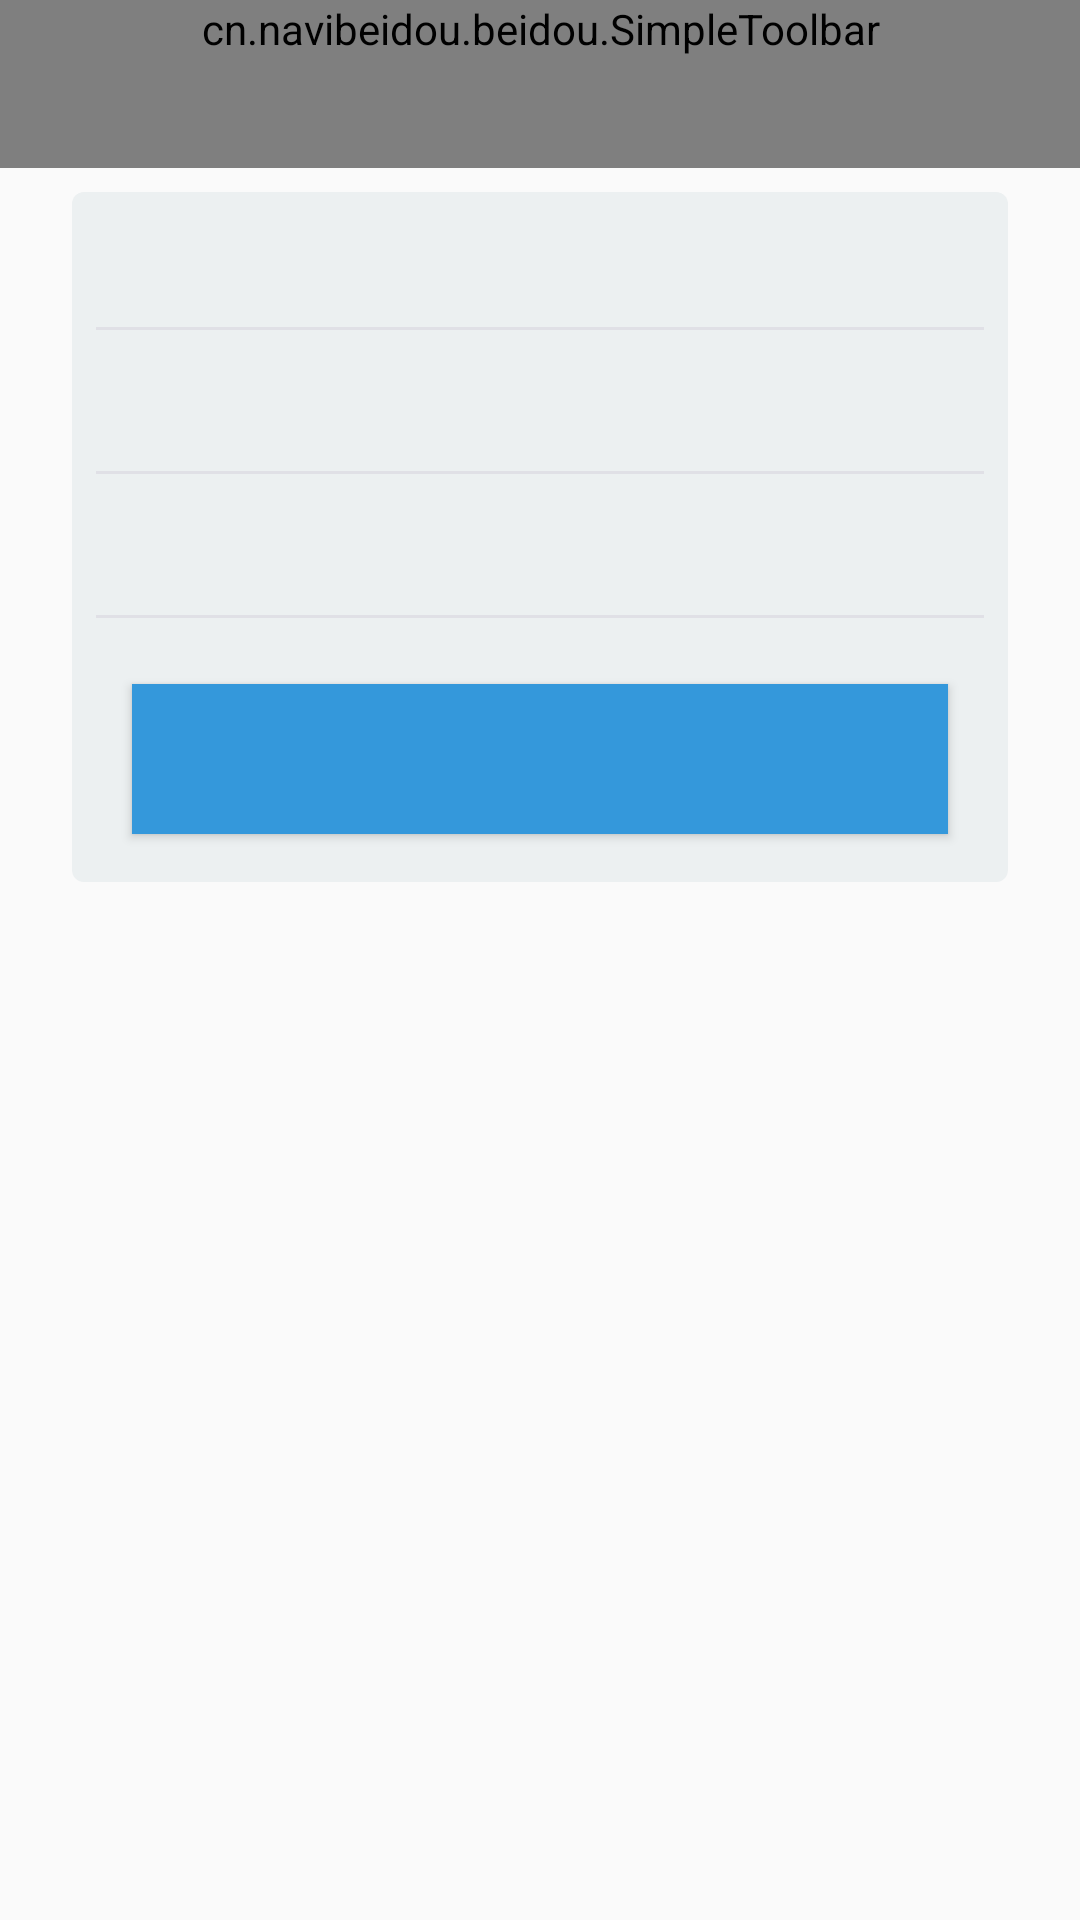

This screen was rendered from an Android layout file. Write that file and the resources it references.
<!-- AndroidManifest.xml: application theme AppTheme -->
<!-- res/layout/activity_logon.xml -->
<?xml version="1.0" encoding="utf-8"?>
<android.support.constraint.ConstraintLayout xmlns:android="http://schemas.android.com/apk/res/android"
    xmlns:app="http://schemas.android.com/apk/res-auto"
    xmlns:tools="http://schemas.android.com/tools"
    android:layout_width="match_parent"
    android:layout_height="match_parent"
    tools:context="cn.navibeidou.beidou.RegisterActivity">


    <cn.navibeidou.beidou.SimpleToolbar
        android:id="@+id/simple_toolbar"
        android:layout_width="match_parent"
        android:layout_height="wrap_content"
        android:minHeight="?android:attr/actionBarSize"
        app:contentInsetLeft="0dp"
        app:contentInsetStart="0dp"
        app:layout_constraintEnd_toEndOf="parent"
        app:layout_constraintStart_toStartOf="parent"
        app:layout_constraintTop_toTopOf="parent" />


    <LinearLayout
        android:layout_width="0dp"
        android:layout_height="wrap_content"
        android:layout_marginStart="24dp"
        android:layout_marginTop="8dp"
        android:layout_marginEnd="24dp"
        android:background="@drawable/btn_corners"
        android:backgroundTint="@color/colorClouds"
        android:orientation="vertical"
        app:layout_constraintEnd_toEndOf="parent"
        app:layout_constraintStart_toStartOf="parent"
        app:layout_constraintTop_toBottomOf="@+id/simple_toolbar">

        <android.support.constraint.ConstraintLayout
            android:id="@+id/ConstraintLayout1"
            android:layout_width="match_parent"
            android:layout_height="46dp"
            android:layout_marginStart="8dp"
            android:layout_marginTop="2dp"
            android:layout_marginEnd="8dp">

            <EditText
                android:id="@+id/editPhone"
                android:layout_width="match_parent"
                android:layout_height="46dp"
                android:layout_marginTop="8dp"
                android:background="@null"
                android:ems="10"
                android:focusable="false"
                android:focusableInTouchMode="false"
                android:inputType="phone"
                android:textColor="@color/colorDarkGray"
                android:textColorHint="@color/colorConcrete"
                android:theme="@style/MyEditText"
                tools:ignore="MissingConstraints" />

            <View
                android:layout_width="match_parent"
                android:layout_height="1dp"
                android:layout_marginBottom="2dp"
                android:background="#E0E0E6"
                app:layout_constraintBottom_toBottomOf="parent" />
        </android.support.constraint.ConstraintLayout>

        <android.support.constraint.ConstraintLayout
            android:layout_width="match_parent"
            android:layout_height="46dp"
            android:layout_marginStart="8dp"
            android:layout_marginTop="2dp"
            android:layout_marginEnd="8dp"
            android:visibility="gone">

            <EditText
                android:id="@+id/editD"
                android:layout_width="match_parent"
                android:layout_height="46dp"
                android:layout_marginTop="2dp"
                android:background="@null"
                android:ems="10"
                android:focusable="false"
                android:focusableInTouchMode="false"
                android:inputType="text"
                android:textColor="@color/player_panel"
                android:textColorHint="@color/colorConcrete"
                android:textSize="10sp"
                android:theme="@style/MyEditText"
                tools:ignore="MissingConstraints" />

            <View
                android:layout_width="match_parent"
                android:layout_height="1dp"
                android:layout_marginBottom="2dp"
                android:background="#E0E0E6"
                app:layout_constraintBottom_toBottomOf="parent" />
        </android.support.constraint.ConstraintLayout>

        <android.support.constraint.ConstraintLayout
            android:layout_width="match_parent"
            android:layout_height="46dp"
            android:layout_marginStart="8dp"
            android:layout_marginTop="2dp"
            android:layout_marginEnd="8dp"
            android:visibility="gone">

            <EditText
                android:id="@+id/editT"
                android:layout_width="match_parent"
                android:layout_height="46dp"
                android:layout_marginTop="2dp"
                android:background="@null"
                android:ems="10"
                android:focusable="false"
                android:focusableInTouchMode="false"
                android:inputType="text"
                android:textColor="@color/player_panel"
                android:textColorHint="@color/colorConcrete"
                android:textSize="10sp"
                android:theme="@style/MyEditText"
                tools:ignore="MissingConstraints" />

            <View
                android:layout_width="match_parent"
                android:layout_height="1dp"
                android:layout_marginBottom="2dp"
                android:background="#E0E0E6"
                app:layout_constraintBottom_toBottomOf="parent" />
        </android.support.constraint.ConstraintLayout>
        

        <android.support.constraint.ConstraintLayout
            android:id="@+id/ConstraintLayout3"
            android:layout_width="match_parent"
            android:layout_height="46dp"
            android:layout_marginStart="8dp"
            android:layout_marginTop="2dp"
            android:layout_marginEnd="8dp">

            <EditText
                android:id="@+id/editPassword"
                android:layout_width="match_parent"
                android:layout_height="46dp"
                android:layout_marginTop="2dp"
                android:background="@null"
                android:ems="10"
                android:inputType="textPassword"
                android:textColor="@color/colorDarkGray"
                android:textColorHint="@color/colorConcrete"
                android:theme="@style/MyEditText"
                tools:ignore="MissingConstraints" />

            <View
                android:layout_width="match_parent"
                android:layout_height="1dp"
                android:layout_marginBottom="2dp"
                android:background="#E0E0E6"
                app:layout_constraintBottom_toBottomOf="parent" />
        </android.support.constraint.ConstraintLayout>

        <android.support.constraint.ConstraintLayout
            android:id="@+id/ConstraintLayout4"
            android:layout_width="match_parent"
            android:layout_height="46dp"
            android:layout_marginStart="8dp"
            android:layout_marginTop="2dp"
            android:layout_marginEnd="8dp">

            <EditText
                android:id="@+id/editPassword2"
                android:layout_width="match_parent"
                android:layout_height="46dp"
                android:layout_marginTop="2dp"
                android:background="@null"
                android:ems="10"
                android:inputType="textPassword"
                android:textColor="@color/colorDarkGray"
                android:textColorHint="@color/colorConcrete"
                android:theme="@style/MyEditText"
                tools:ignore="MissingConstraints" />

            <View
                android:layout_width="match_parent"
                android:layout_height="1dp"
                android:layout_marginBottom="2dp"
                android:background="#E0E0E6"
                app:layout_constraintBottom_toBottomOf="parent" />
        </android.support.constraint.ConstraintLayout>

        <Button
            android:id="@+id/buttonLogon"
            android:layout_width="match_parent"
            android:layout_height="50dp"
            android:layout_marginStart="20dp"
            android:layout_marginTop="20dp"
            android:layout_marginEnd="20dp"
            android:layout_marginBottom="16dp"
            android:background="@color/colorPeterRiver"
            android:foreground="?android:attr/selectableItemBackground"
            android:gravity="center"
            android:onClick="LogonOnClick"
            android:textColor="@drawable/btn_selector_text"
            tools:layout_editor_absoluteX="5dp" />

    </LinearLayout>


</android.support.constraint.ConstraintLayout>
<!-- resources referenced by this layout -->
<resources>
  <color name="colorClouds">#ecf0f1</color>
  <color name="colorConcrete">#95a5a6</color>
  <color name="colorDarkGray">#303030</color>
  <color name="colorPeterRiver">#3498db</color>
  <color name="player_panel">#696969</color>
  <!-- drawable btn_corners (drawable) -->
  <?xml version="1.0" encoding="utf-8"?>
  <shape xmlns:android="http://schemas.android.com/apk/res/android">
      
      <corners android:topLeftRadius="4dip"
          android:topRightRadius="4dip"
          android:bottomRightRadius="4dip"
          android:bottomLeftRadius="4dip" />
      
  </shape>
  <!-- drawable btn_selector_text (drawable) -->
  <?xml version="1.0" encoding="utf-8"?>
  <selector xmlns:android="http://schemas.android.com/apk/res/android">
  
      <item android:color="@android:color/white" android:state_pressed="false">
      </item>
  
      <item android:color="@android:color/darker_gray" android:state_pressed="true">
      </item>
  
  </selector>
  <style name="MyEditText" parent="Theme.AppCompat.Light">
          <item name="colorControlNormal">@android:color/white</item>
          <item name="colorControlActivated">@color/colorSilver</item>
      </style>
  <style name="AppTheme" parent="Theme.AppCompat.Light.DarkActionBar">
          
          
          
          
          <item name="android:windowAnimationStyle">@style/animstyle</item>
  
          <item name="colorPrimary">@color/colorPeterRiver</item>
          <item name="colorPrimaryDark">@color/colorBelizeHole</item>
          <item name="colorAccent">@color/colorSilver</item>
      </style>
  <color name="colorSilver">#bdc3c7</color>
  <style name="animstyle" parent="@android:style/Animation.Activity">
          <item name="android:activityOpenEnterAnimation">@anim/in_from_right</item>
          <item name="android:activityOpenExitAnimation">@anim/out_to_left</item>
          <item name="android:activityCloseEnterAnimation">@anim/in_from_left</item>
          <item name="android:activityCloseExitAnimation">@anim/out_to_right</item>
      </style>
  <color name="colorBelizeHole">#2980b9</color>
</resources>
